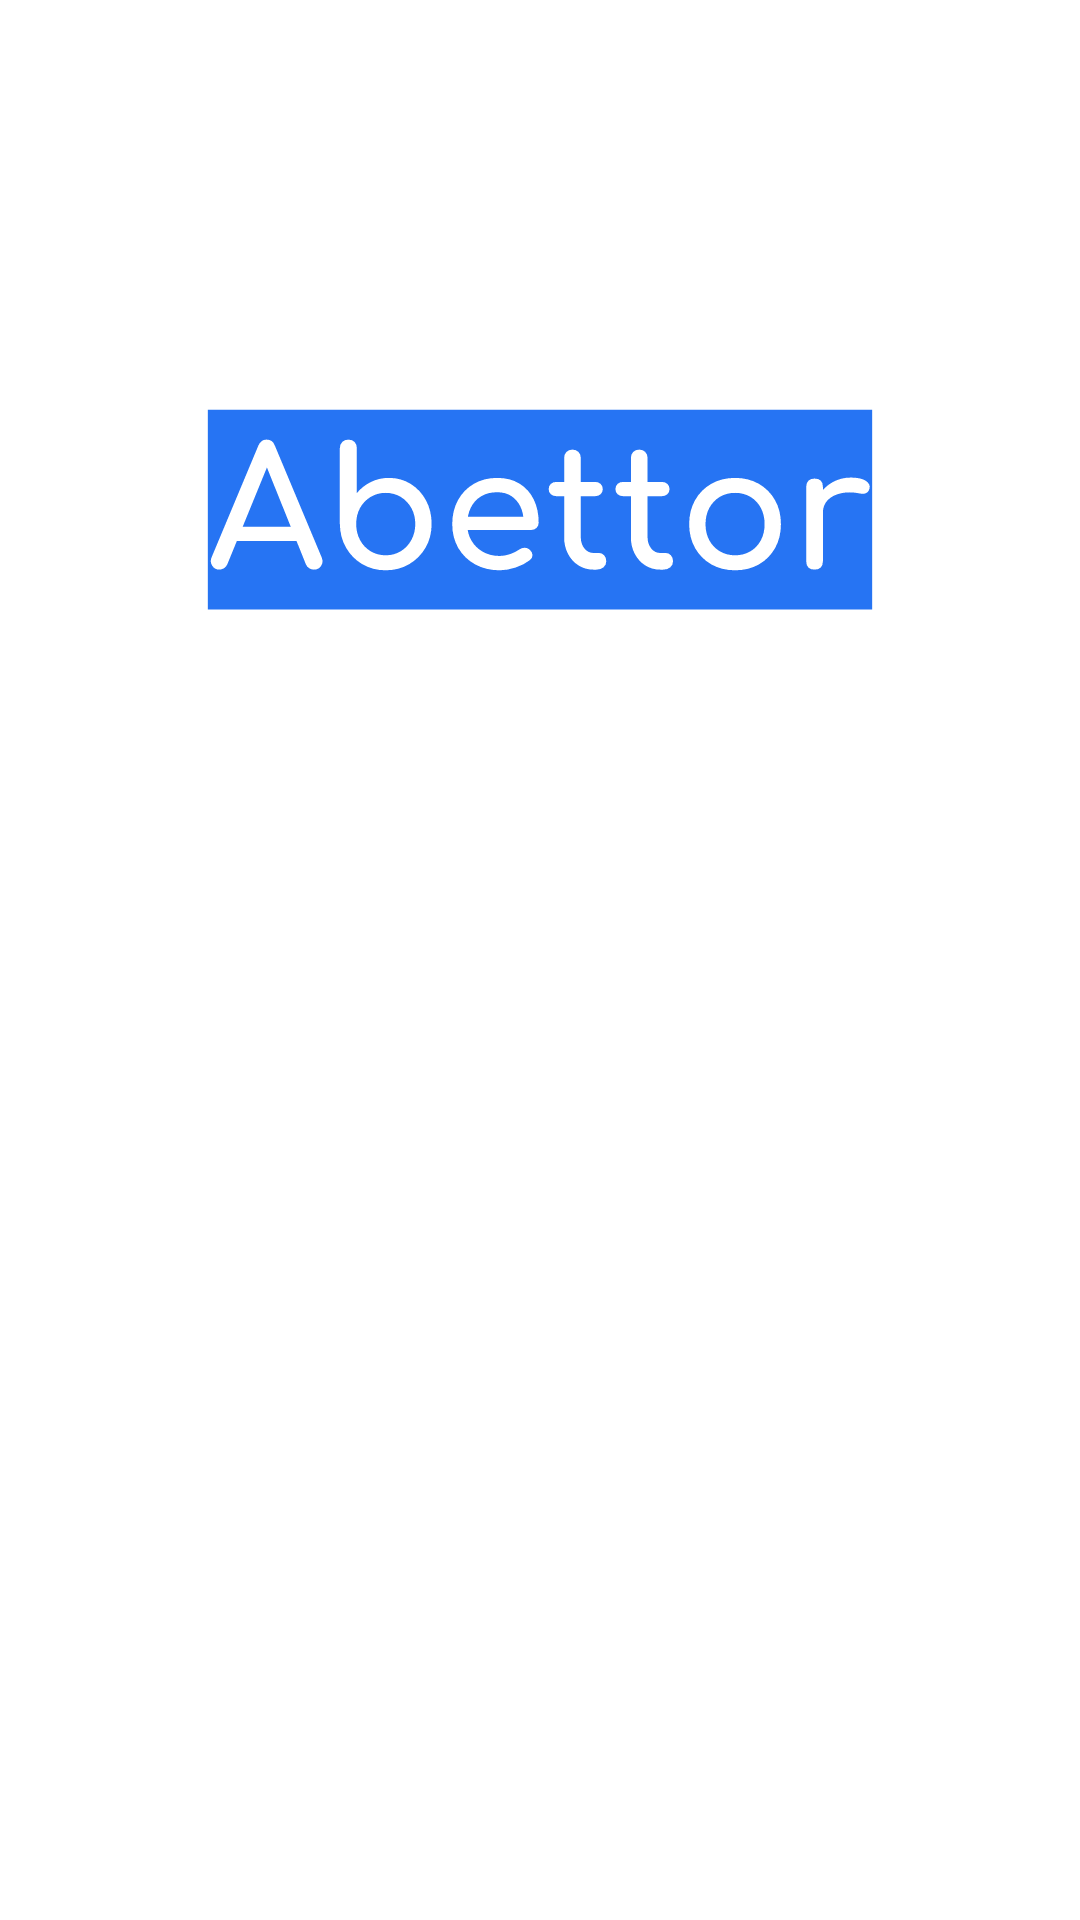

The Android layout XML behind this screen, and the referenced resources:
<!-- AndroidManifest.xml: application theme Theme.Abettor -->
<!-- res/layout/layout_authenticate.xml -->
<?xml version="1.0" encoding="utf-8"?>
<RelativeLayout xmlns:android="http://schemas.android.com/apk/res/android"
    android:layout_width="match_parent" android:layout_height="match_parent">
<ImageView
    android:layout_width="match_parent"
    android:layout_height="wrap_content"
    android:src="@drawable/ic_abettor"/>
</RelativeLayout>
<!-- resources referenced by this layout -->
<resources>
  <!-- drawable ic_abettor: vector/xml drawable (drawable, 6432 chars, omitted) -->
  <style name="Theme.Abettor" parent="Theme.MaterialComponents.DayNight.NoActionBar">
          
          <item name="colorPrimary">@color/purple_500</item>
          <item name="colorPrimaryVariant">@color/purple_700</item>
          <item name="colorOnPrimary">@color/white</item>
          
          <item name="colorSecondary">@color/teal_200</item>
          <item name="colorSecondaryVariant">@color/teal_700</item>
          <item name="colorOnSecondary">@color/black</item>
  
          
          <item name="android:statusBarColor" tools:targetApi="l">?attr/colorPrimaryVariant</item>
          
      </style>
  <!-- not gathered from this repository: default colours our renderer supplied (Android Studio template values) -->
  <color name="purple_500">#FF6200EE</color>
  <color name="purple_700">#FF3700B3</color>
  <color name="teal_200">#FF03DAC5</color>
  <color name="teal_700">#FF018786</color>
  <color name="black">#FF000000</color>
  <color name="white">#FFFFFFFF</color>
</resources>
